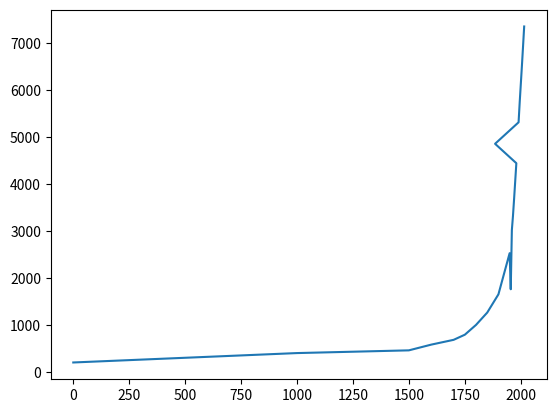

Reproduce this figure in Python.
import matplotlib.pyplot as plt

years = [1, 1000, 1500, 1600, 1700, 1750, 1800, 1850, 1900, 1950, 1955, 1960,
         1965, 1970, 1975, 1980, 1885, 1990, 1995, 2000, 2005, 2010, 2015]

pops = [200, 400, 458, 580, 682, 791, 1000, 1262, 1650, 2525, 1758, 3018, 3322,
        3682, 4061, 4440, 4853, 5310, 5735, 6127, 6520, 6930, 7349]

plt.plot(years, pops)
plt.show()